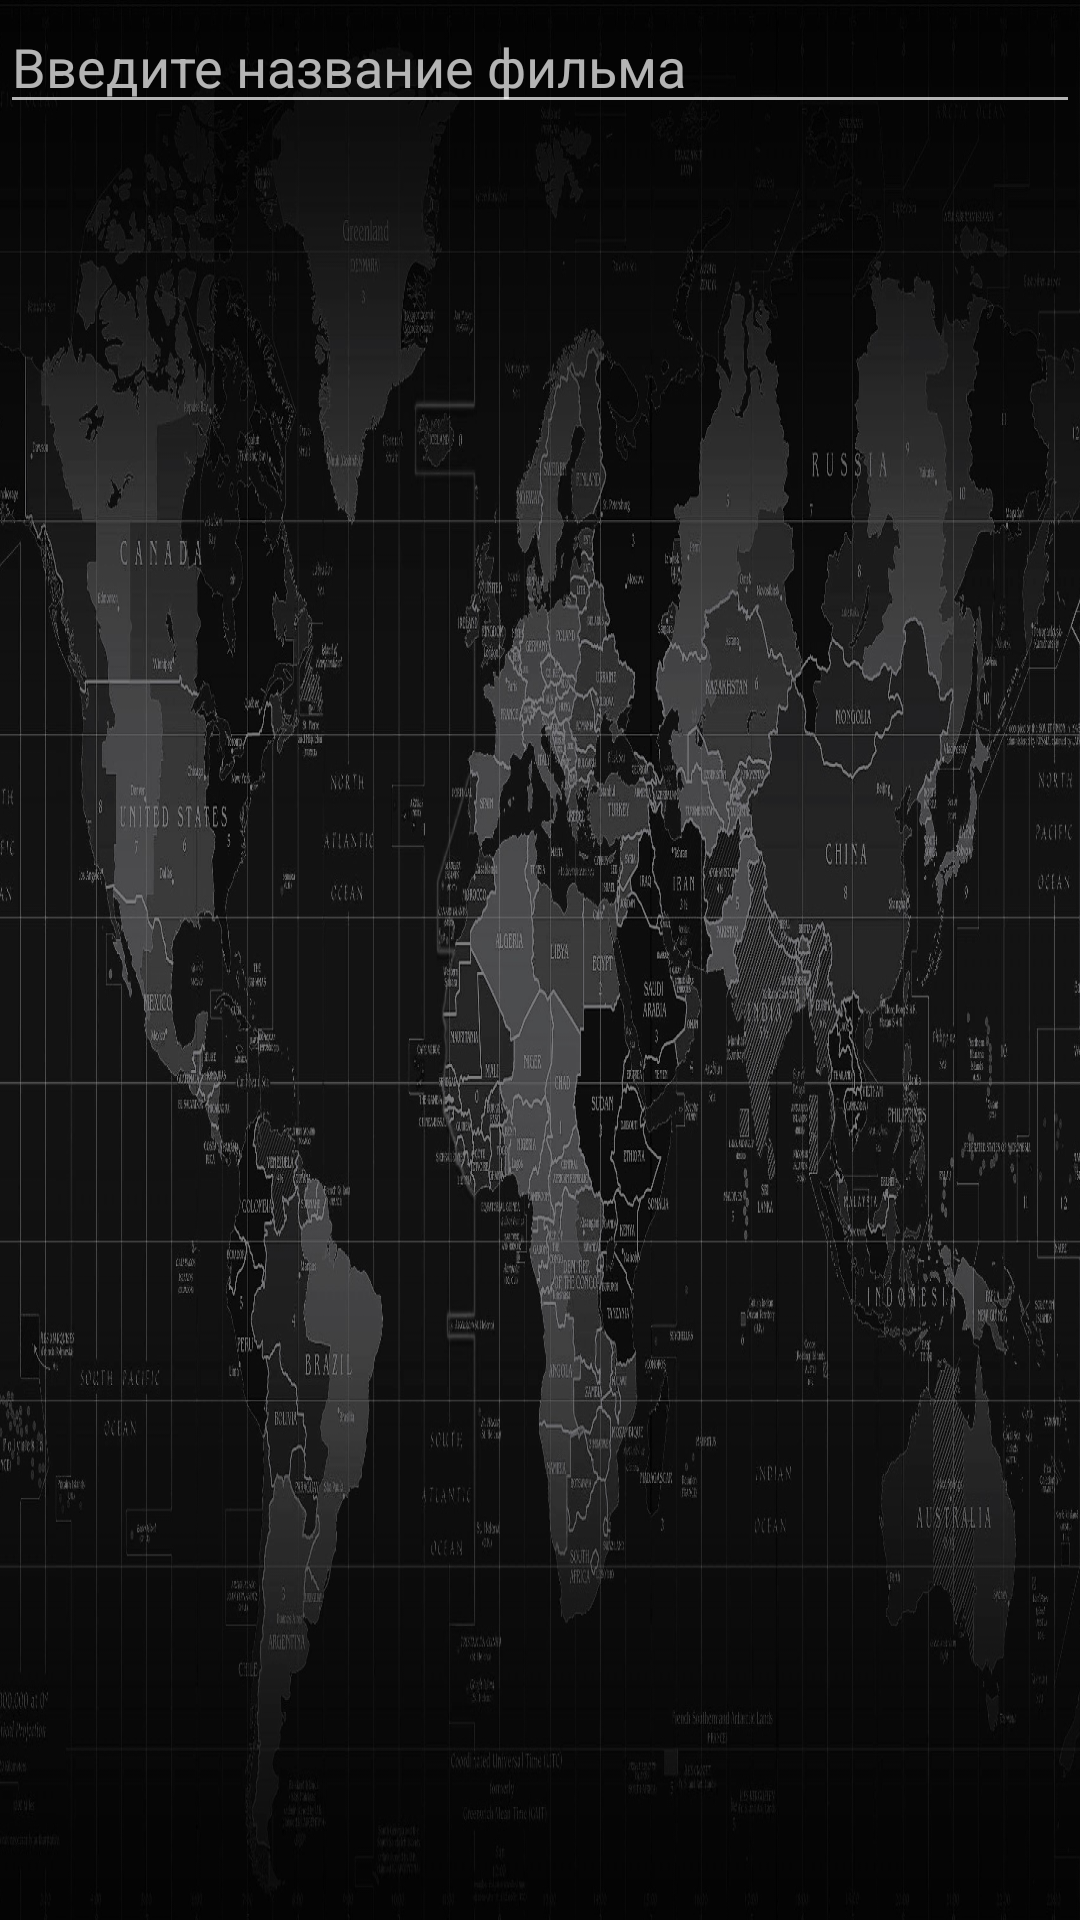

Here is an Android app screen rendered from its layout file. Give the layout XML and the strings, colors and styles it references.
<!-- AndroidManifest.xml: application theme Theme.Madventure -->
<!-- res/layout/activity_channel.xml -->
<?xml version="1.0" encoding="utf-8"?>
<androidx.constraintlayout.widget.ConstraintLayout xmlns:android="http://schemas.android.com/apk/res/android"
    xmlns:app="http://schemas.android.com/apk/res-auto"
    xmlns:tools="http://schemas.android.com/tools"
    android:layout_width="match_parent"
    android:layout_height="match_parent"
    android:background="@drawable/background_2"
    tools:context=".ChannelActivity">

    <EditText
        android:id="@+id/searchEditText"
        android:layout_width="0dp"
        android:layout_height="wrap_content"
        android:hint="@string/input_name_film"
        android:imeOptions="actionSearch"
        app:layout_constraintTop_toTopOf="parent"
        app:layout_constraintStart_toStartOf="parent"
        app:layout_constraintEnd_toEndOf="parent"/>

    <androidx.recyclerview.widget.RecyclerView
        android:id="@+id/movie_recycler_view"
        android:layout_width="0dp"
        android:layout_height="0dp"
        android:layout_marginTop="8dp"
        app:layout_constraintTop_toBottomOf="@id/searchEditText"
        app:layout_constraintBottom_toBottomOf="parent"
        app:layout_constraintStart_toStartOf="parent"
        app:layout_constraintEnd_toEndOf="parent" />

    <FrameLayout
        android:id="@+id/frame_container"
        android:layout_width="match_parent"
        android:layout_height="match_parent"
        tools:ignore="MissingConstraints" />

</androidx.constraintlayout.widget.ConstraintLayout>
<!-- resources referenced by this layout -->
<resources>
  <!-- drawable background_2: jpg bitmap (drawable, 853183 bytes) -->
  <string name="input_name_film">Введите название фильма</string>
  <style name="Theme.Madventure" parent="@style/Theme.Design.NoActionBar" />
</resources>
